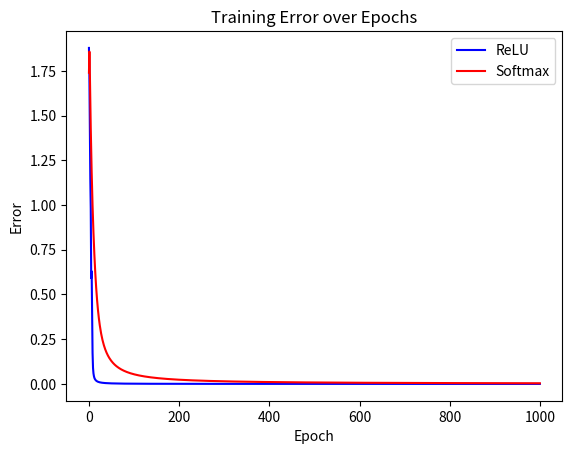

Write Python code to recreate this figure.
# 比较深层NN用ReLU 与 浅层NN用sigmoid
import numpy as np
import matplotlib.pyplot as plt

iput = np.random.rand(5, 5, 5)
iput[0] =  [[0, 1, 1, 0, 0],
            [0, 0, 1, 0, 0],
            [0, 0, 1, 0, 0],
            [0, 0, 1, 0, 0],
            [0, 1, 1, 1, 0]]
iput[1] =  [[1, 1, 1, 1, 0],
            [0, 0, 0, 0, 1],
            [0, 1, 1, 1, 0],
            [1, 0, 0, 0, 0],
            [1, 1, 1, 1, 1]]
iput[2] =  [[1, 1, 1, 1, 0],
            [0, 0, 0, 0, 1],
            [0, 1, 1, 1, 0],
            [0, 0, 0, 0, 1],
            [1, 1, 1, 1, 0]]
iput[3] =  [[0, 0, 0, 1, 0],
            [0, 0, 1, 1, 0],
            [0, 1, 0, 1, 0],
            [1, 1, 1, 1, 1],
            [0, 0, 0, 1, 0]]
iput[4] =  [[1, 1, 1, 1, 1],
            [1, 0, 0, 0, 0],
            [1, 1, 1, 1, 0],
            [0, 0, 0, 0, 1],
            [1, 1, 1, 1, 0]]
oput =     [[1, 0, 0, 0, 0],
            [0, 1, 0, 0, 0],
            [0, 0, 1, 0, 0],
            [0, 0, 0, 1, 0],
            [0, 0, 0, 0, 1]]
hiden_node = 25 * 2
classnum = 5

w1_s = 2 * np.random.rand(25, hiden_node) - 1
w2_s = 2 * np.random.rand(hiden_node, classnum) - 1

# He初始化： W ~ N(0, √(2/n_in)) 或 W ~ U(-√(6/n_in), √(6/n_in))
w1 = np.random.randn(25, hiden_node) * np.sqrt(2.0 / 25)
w2 = np.random.randn(hiden_node, hiden_node) * np.sqrt(2.0 / hiden_node)
w3 = np.random.randn(hiden_node, hiden_node) * np.sqrt(2.0 / hiden_node)
w4 = np.random.randn(hiden_node, classnum) * np.sqrt(2.0 / hiden_node)
alpha = 0.1

def myReLU(a):
    return (a > 0) * a

def mySoftmax(a):
    a_shifted = a - np.max(a) # 防止溢出，增加数值稳定性
    ex = np.exp(a_shifted)
    y = ex / np.sum(ex)
    return y

def mySigmoid(a):
    return 1/(1 + np.exp(-a))

def Backprop_ReLU(w1, w2, w3, w4, iput, oput):
    total_err = 0
    for i in range(5):
        v1 = iput[i].reshape(-1) @ w1 # 1 * hiden_node
        y1 = myReLU(v1)
        v2 = y1 @ w2 # 1 * hiden_node
        y2 = myReLU(v2)
        v3 = y2 @ w3 # 1 * hiden_node
        y3 = myReLU(v3)
        v4 = y3 @ w4 # 1 * classnum
        y4 = mySoftmax(v4)

        e1 = oput[i] - y4
        delta1 = e1 # 1 * classnum
        e2 = w4 @ delta1.reshape(classnum, 1) # hiden_node * 1
        delta2 = (v3 > 0) * e2.reshape(1, hiden_node) # 1 * hiden_node
        e3 = w3 @ delta2.reshape(hiden_node, 1) # hiden_node * 1
        delta3 = (v2 > 0) * e3.reshape(1, hiden_node) # 1 * hiden_node
        e4 = w2 @ delta3.reshape(hiden_node, 1) # hiden_node * 1
        delta4 = (v1 > 0) * e4.reshape(1, hiden_node) # 1 * hiden _ndoe

        w1 = w1 + alpha * iput[i].reshape(25, 1) @ delta4 # (25, 1) * (1, hiden_node)
        w2 = w2 + alpha * y1.reshape(hiden_node, 1) @ delta3 # (hiden_node, 1) * (1, hiden_node)
        w3 = w3 + alpha * y2.reshape(hiden_node, 1) @ delta2 # (hiden_node, 1) * (1, hiden_ndoe)
        w4 = w4 + alpha * y3.reshape(hiden_node, 1) @ delta1.reshape(1,classnum) # (hiden_node, 1) * (1, classnum)

        total_err += np.sum(np.abs(e1))
    
    return w1, w2, w3, w4, total_err/5

def Backprop_Softmax(w1_s, w2_s, iput, oput):
    total_err = 0
    for i in range(5):
        v1 = iput[i].reshape(-1) @ w1_s # 1 * hiden_node
        y1 = mySigmoid(v1)
        v2 = y1 @ w2_s # 1 * classnum
        y2 = mySoftmax(v2)

        e1 = oput[i] - y2
        delta1 = e1
        e2 = w2_s @ delta1.reshape(classnum, 1) # hiden_node * 1
        delta2 = y1 * (1 - y1) * e2.reshape(1, hiden_node) # 1 * hiden_node

        w1_s = w1_s + alpha * iput[i].reshape(25, 1) @ delta2
        w2_s = w2_s + alpha * y1.reshape(hiden_node, 1) @ delta1.reshape(1,classnum)

        total_err += np.sum(np.abs(e1))

    return w1_s, w2_s, total_err/5

epochs = 1000
err_ReLU = [0 for _ in range(epochs)]
err_Softmax = [0 for _ in range(epochs)]
for i in range(epochs):
    w1, w2, w3, w4, err_ReLU[i] = Backprop_ReLU(w1, w2, w3, w4, iput, oput)
    w1_s, w2_s, err_Softmax[i] = Backprop_Softmax(w1_s, w2_s, iput, oput)


for i in range(5):
    v1 = iput[i].reshape(-1) @ w1 # 1 * hiden_node
    y1 = myReLU(v1)
    v2 = y1 @ w2
    y2 = myReLU(v2)
    v3 = y2 @ w3
    y3 = myReLU(v3)
    v4 = y3 @ w4
    y4 = mySoftmax(v4)
    print("识别结果为：",np.argmax(y4)+1)

    v1_s = iput[i].reshape(-1) @ w1_s
    y1_s = mySigmoid(v1_s)
    v2_s = y1_s @ w2_s
    y2_s = mySoftmax(v2_s)
    print("识别结果为：",np.argmax(y2_s)+1)

# 画图
epoch = list(range(epochs))
plt.plot(epoch, err_ReLU, label = "ReLU", color = "blue")
plt.plot(epoch, err_Softmax, label = "Softmax", color = "red")
plt.xlabel("Epoch")
plt.ylabel("Error")
plt.title("Training Error over Epochs")
plt.legend()
plt.show()
